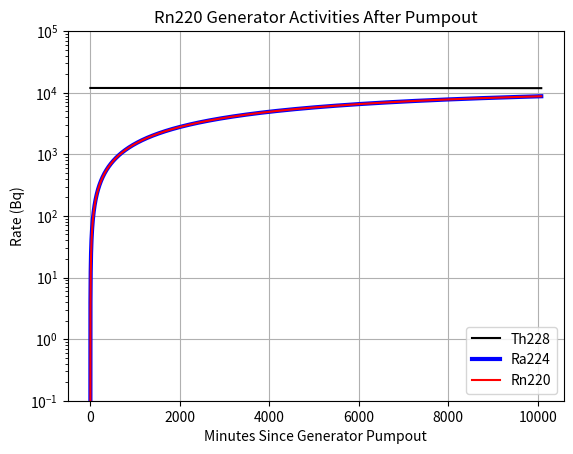

Write the Python code that produced this figure.
import math
import datetime
import matplotlib.pyplot as plt
import numpy as np

# INPUTS ########################################################################################

A     = 20110                      # starting Th228 activity (Bq) on day generator was produced
d0    = datetime.date(2020, 5, 1)  # date that generator was dosed with Th228
d1    = datetime.date(2021, 10, 8) # injection date

#A     = 260                         # Injected Rn220 activity at UMass
#d0    = datetime.date(2020, 7, 11)  # Injection Date
#d1    = datetime.date(2021, 10, 21) # injection date

time = 7 # time since generator pumpout to plot [days]

#################################################################################################

delta = d1 - d0

#-- Decay Constants --#
Th228_C = math.log(2)/(698.21*24.0*60.0*60.0)# Halflife = 1.911 years
Ra224_C = math.log(2)/(3.632*24.0*60.0*60.0) # Halflife = 3.632 days
Rn220_C = math.log(2)/55.6                   # Halflife =  55.6 seconds

A_f = round(A*math.exp(-Th228_C*delta.days*24.0*60.0*60.0), 2)

print("Initial Th228 Activity = "+str(round(A,2))+" Bq")
print("Th288 Rate "+str(delta.days)+" days later = "+str(A_f)+" Bq")

print("Number of Rn220 atoms in "+str(52)+" Bq = "+str(round(52.0/Rn220_C)))



t_convert  = int(time*24.0*60.0*60.0)
t          = np.zeros(t_convert)
Th_Rate    = np.zeros(t_convert)
Ra_Rate    = np.zeros(t_convert)
Rn_Rate    = np.zeros(t_convert)

  #-- Number of Atoms --#       #--- Decayed Atoms ---#     #-- Cumulative Events --#
Th228 = np.zeros(t_convert); dTh228 = np.zeros(t_convert); Th228C = np.zeros(t_convert);
Ra224 = np.zeros(t_convert); dRa224 = np.zeros(t_convert); Ra224C = np.zeros(t_convert);
Rn220 = np.zeros(t_convert); dRn220 = np.zeros(t_convert); Rn220C = np.zeros(t_convert);

t[0]       = 0
Th228[0]  = A_f/Th228_C # Initial number of atoms 
dTh228[0] = A_f         # Initial dN/dt
Ra_Rate[0] = 0
Rn_Rate[0] = 0

for i in range(1,t_convert):
    t[i]       = i
    Th_Rate[i] = A_f*math.exp(-Th228_C*t[i])
    Ra_Rate[i] = Th_Rate[i]-Ra_Rate[i-1]
    Rn_Rate[i] = Ra_Rate[i]-Rn_Rate[i-1]
    
 #---------------- Th228 ----------------#
    dTh228_tmp = (Th228_C*Th228[i-1])
    if(dTh228_tmp > Th228[i-1]):
        Th228[i]  = 0
        dTh228[i] = Th228[i-1]
    else:
        Th228[i]  = Th228[i-1]-dTh228_tmp
        dTh228[i] = dTh228_tmp
    Th228C[i] = Th228C[i-1]+dTh228[i]

 #---------------- Ra224 ----------------#
    dRa224_tmp = (Ra224_C*Ra224[i-1])
    if(dRa224_tmp > Ra224[i-1]):
        Ra224[i]  = 0
        dRa224[i] = Ra224[i-1]
    else:
        Ra224[i]  = Ra224[i-1]+dTh228[i]-dRa224_tmp
        dRa224[i] = dRa224_tmp
    Ra224C[i] = Ra224C[i-1]+dRa224[i]
    
    #---------------- Rn220 ----------------#
    dRn220_tmp = (Rn220_C*Rn220[i-1])
    if(dRn220_tmp > Rn220[i-1]):
        Rn220[i]  = 0
        dRn220[i] = Rn220[i-1]
    else:
        Rn220[i]  = Rn220[i-1]+dRa224[i]-dRn220_tmp
        dRn220[i] = dRn220_tmp
    Rn220C[i] = Rn220C[i-1]+dRn220[i]

plt.figure(1)
plt.plot(t/60.0, dTh228, 'k', label='Th228')
plt.plot(t/60.0, dRa224, 'b', label='Ra224', linewidth="3")
plt.plot(t/60.0, dRn220, 'r', label='Rn220')
plt.yscale('log')
plt.legend(loc='lower right')
plt.ylabel('Rate (Bq)')
plt.xlabel('Minutes Since Generator Pumpout')
plt.title("Rn220 Generator Activities After Pumpout")
plt.ylim(0.1,100000)
plt.grid()